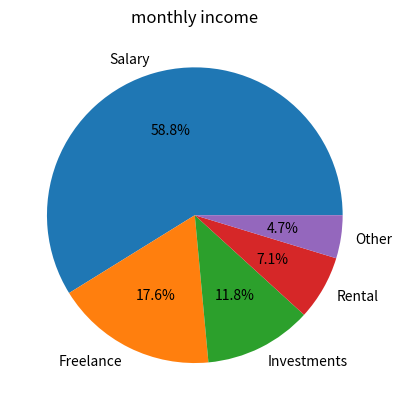

This chart was generated by the following Python code:
# importing matplotlib.pyplot as plt
import matplotlib.pyplot as plt

# data given
income_sources = ['Salary', 'Freelance', 'Investments', 'Rental', 'Other']
monthly_income = [5000, 1500, 1000, 600, 400]

# ploting the pie chart
plt.pie(monthly_income, labels = income_sources, autopct='%1.1f%%')

# title
plt.title("monthly income")

# print the output
plt.show()
